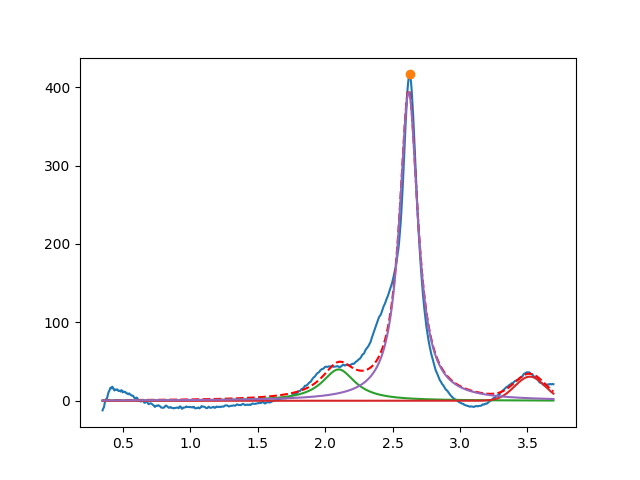

Values plotted in this chart, from the file beside it:
2.099999999999632827e+00, 3.999999999999020872e+01, 2.999999999999946598e-01, 5.895303102021334587e-19
3.518107369127738249e+00, 3.078459000704058823e+01, 2.643442378385057467e-01, 9.999999999999261702e-01
2.619384937942372815e+00, 3.932755853964743551e+02, 1.652768692228030745e-01, 3.668413723912788060e-15
